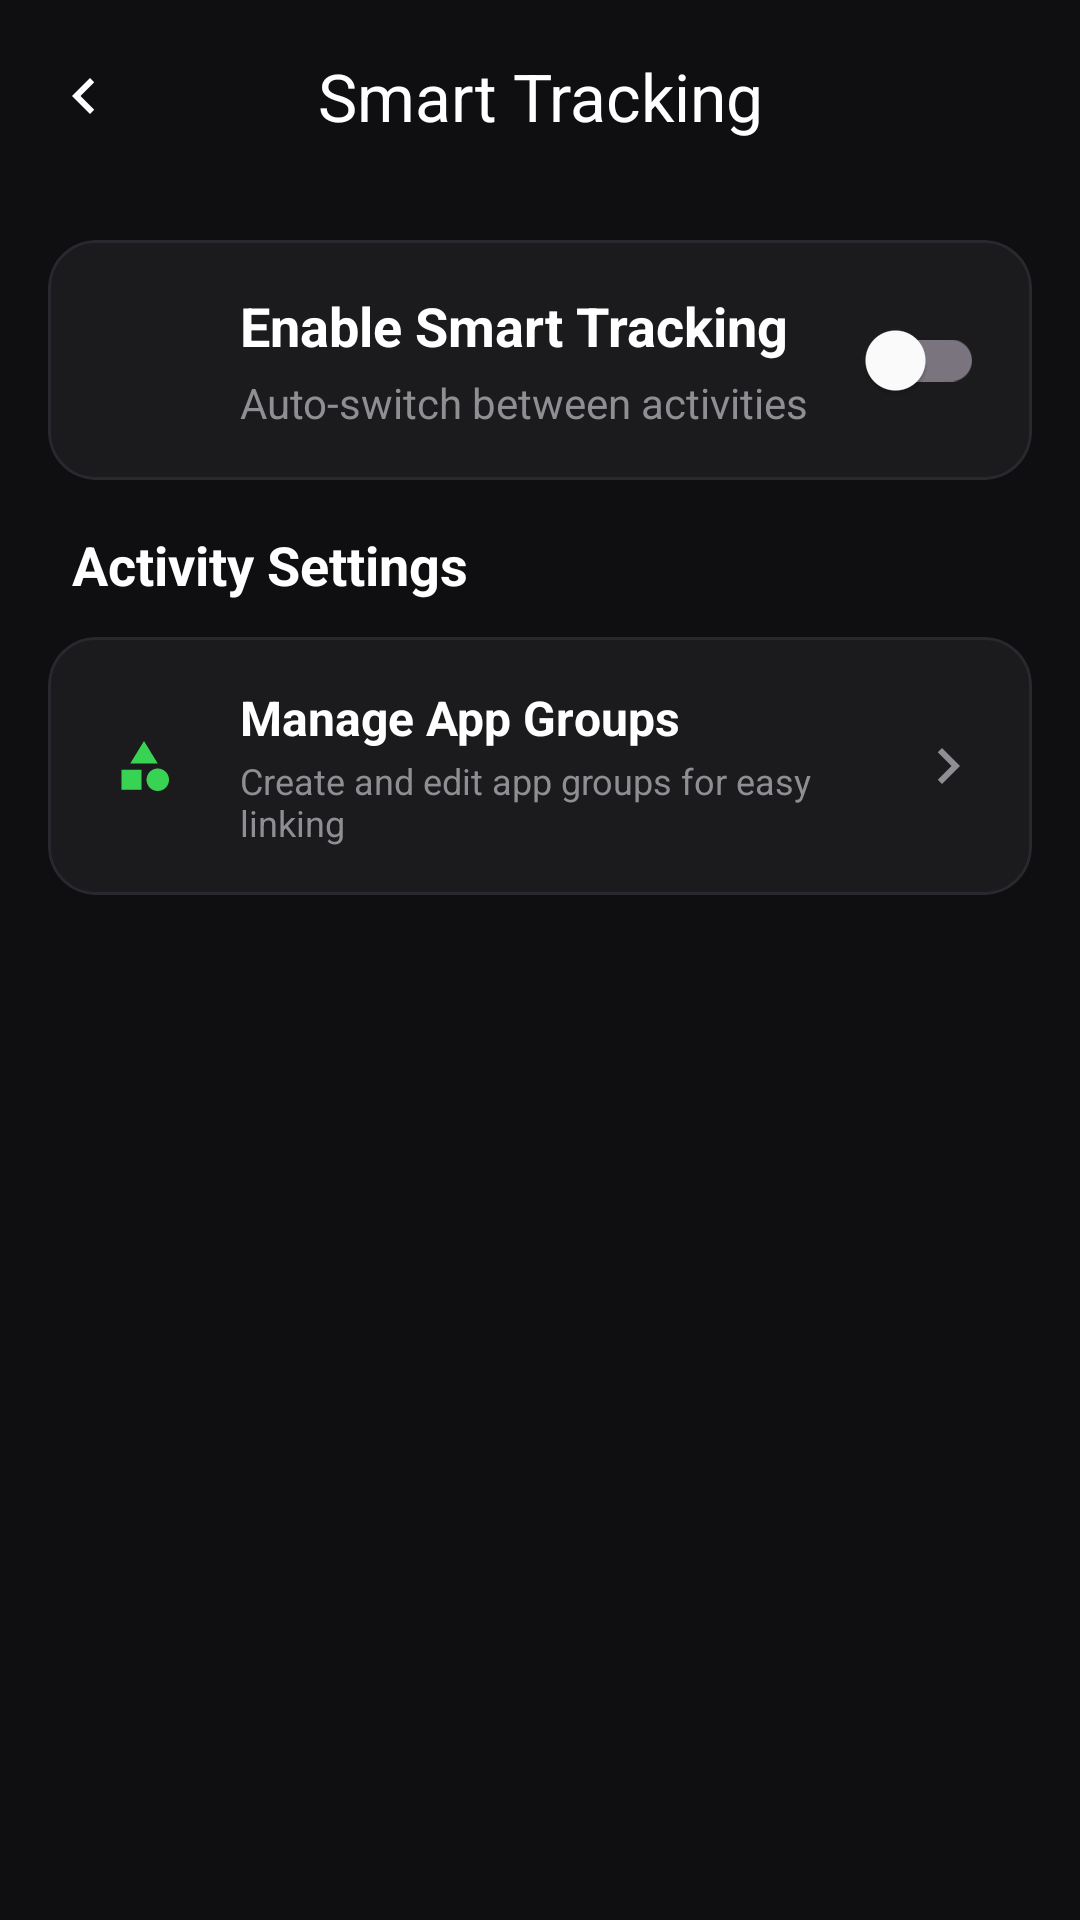

Reconstruct the res/layout file that produces this screen, plus the resources it refers to.
<!-- AndroidManifest.xml: application theme Theme.LifeFlow -->
<!-- res/layout/fragment_smart_tracking.xml -->
<?xml version="1.0" encoding="utf-8"?>
<LinearLayout xmlns:android="http://schemas.android.com/apk/res/android"
    xmlns:app="http://schemas.android.com/apk/res-auto"
    android:layout_width="match_parent"
    android:layout_height="match_parent"
    android:background="@color/background"
    android:orientation="vertical">

    <com.google.android.material.appbar.AppBarLayout
        android:layout_width="match_parent"
        android:layout_height="wrap_content"
        android:background="@color/background"
        app:elevation="0dp">

        <com.google.android.material.appbar.MaterialToolbar
            android:id="@+id/toolbar"
            android:layout_width="match_parent"
            android:layout_height="?attr/actionBarSize"
            android:background="@android:color/transparent"
            app:navigationIcon="@drawable/ic_chevron_left"
            app:navigationIconTint="@color/text_primary"
            app:title="@string/nav_smart_tracking"
            app:titleCentered="true"
            app:titleTextColor="@color/text_primary" />
    </com.google.android.material.appbar.AppBarLayout>

    <androidx.core.widget.NestedScrollView
        android:layout_width="match_parent"
        android:layout_height="match_parent"
        android:clipToPadding="false"
        android:padding="16dp">

        <LinearLayout
            android:layout_width="match_parent"
            android:layout_height="wrap_content"
            android:orientation="vertical">

            
            <com.google.android.material.card.MaterialCardView
                android:layout_width="match_parent"
                android:layout_height="wrap_content"
                android:layout_marginBottom="16dp"
                app:cardBackgroundColor="@color/card_dark"
                app:cardCornerRadius="16dp"
                app:cardElevation="0dp"
                app:strokeColor="@color/card_stroke"
                app:strokeWidth="1dp">

                <LinearLayout
                    android:layout_width="match_parent"
                    android:layout_height="wrap_content"
                    android:gravity="center_vertical"
                    android:orientation="horizontal"
                    android:padding="16dp">

                    <ImageView
                        android:layout_width="32dp"
                        android:layout_height="32dp"
                        android:src="@drawable/ic_play_arrow"
                        app:tint="@color/primary" />

                    <LinearLayout
                        android:layout_width="0dp"
                        android:layout_height="wrap_content"
                        android:layout_marginStart="16dp"
                        android:layout_weight="1"
                        android:orientation="vertical">

                        <TextView
                            android:layout_width="wrap_content"
                            android:layout_height="wrap_content"
                            android:text="@string/smart_tracking_enable"
                            android:textColor="@color/text_primary"
                            android:textSize="18sp"
                            android:textStyle="bold" />

                        <TextView
                            android:layout_width="wrap_content"
                            android:layout_height="wrap_content"
                            android:layout_marginTop="4dp"
                            android:text="@string/smart_tracking_auto_switch"
                            android:textColor="@color/text_secondary"
                            android:textSize="14sp" />
                    </LinearLayout>

                    <com.google.android.material.switchmaterial.SwitchMaterial
                        android:id="@+id/switch_smart_tracking"
                        android:layout_width="wrap_content"
                        android:layout_height="wrap_content" />
                </LinearLayout>
            </com.google.android.material.card.MaterialCardView>

            <TextView
                android:id="@+id/tv_permission_warning"
                android:layout_width="match_parent"
                android:layout_height="wrap_content"
                android:layout_marginBottom="12dp"
                android:background="@drawable/bg_permission_banner"
                android:padding="14dp"
                android:text="@string/smart_tracking_permission_warning"
                android:textColor="#FFB300"
                android:textSize="14sp"
                android:textStyle="bold"
                android:lineSpacingMultiplier="1.2"
                android:clickable="true"
                android:focusable="true"
                android:visibility="gone" />

            <TextView
                android:id="@+id/tv_overlay_permission_warning"
                android:layout_width="match_parent"
                android:layout_height="wrap_content"
                android:layout_marginBottom="16dp"
                android:background="@drawable/bg_permission_banner"
                android:padding="14dp"
                android:text="@string/smart_tracking_overlay_warning"
                android:textColor="#FFB300"
                android:textSize="14sp"
                android:textStyle="bold"
                android:lineSpacingMultiplier="1.2"
                android:clickable="true"
                android:focusable="true"
                android:visibility="gone" />

            <TextView
                android:layout_width="wrap_content"
                android:layout_height="wrap_content"
                android:layout_marginStart="8dp"
                android:layout_marginBottom="12dp"
                android:text="@string/smart_tracking_activities_settings"
                android:textColor="@color/text_primary"
                android:textSize="18sp"
                android:textStyle="bold" />

            <com.google.android.material.card.MaterialCardView
                android:id="@+id/card_manage_groups"
                android:layout_width="match_parent"
                android:layout_height="wrap_content"
                android:layout_marginBottom="16dp"
                android:clickable="true"
                android:focusable="true"
                android:foreground="?attr/selectableItemBackground"
                app:cardBackgroundColor="@color/card_dark"
                app:cardCornerRadius="16dp"
                app:cardElevation="0dp"
                app:strokeColor="@color/card_stroke"
                app:strokeWidth="1dp">

                <LinearLayout
                    android:layout_width="match_parent"
                    android:layout_height="wrap_content"
                    android:gravity="center_vertical"
                    android:orientation="horizontal"
                    android:padding="16dp">

                    <ImageView
                        android:layout_width="32dp"
                        android:layout_height="32dp"
                        android:background="@drawable/bg_circle_icon"
                        android:backgroundTint="#2039D353"
                        android:padding="6dp"
                        android:src="@drawable/ic_category"
                        app:tint="@color/primary" />

                    <LinearLayout
                        android:layout_width="0dp"
                        android:layout_height="wrap_content"
                        android:layout_marginStart="16dp"
                        android:layout_weight="1"
                        android:orientation="vertical">

                        <TextView
                            android:layout_width="wrap_content"
                            android:layout_height="wrap_content"
                            android:text="@string/smart_tracking_manage_groups"
                            android:textColor="@color/text_primary"
                            android:textSize="16sp"
                            android:textStyle="bold" />

                        <TextView
                            android:layout_width="wrap_content"
                            android:layout_height="wrap_content"
                            android:layout_marginTop="2dp"
                            android:text="@string/smart_tracking_manage_groups_desc"
                            android:textColor="@color/text_secondary"
                            android:textSize="12sp" />
                    </LinearLayout>

                    <ImageView
                        android:layout_width="24dp"
                        android:layout_height="24dp"
                        android:src="@drawable/ic_chevron_left"
                        android:rotation="180"
                        app:tint="@color/text_secondary" />
                </LinearLayout>
            </com.google.android.material.card.MaterialCardView>

            <androidx.recyclerview.widget.RecyclerView
                android:id="@+id/rv_activities"
                android:layout_width="match_parent"
                android:layout_height="wrap_content"
                android:nestedScrollingEnabled="false"
                android:clipToPadding="false" />

        </LinearLayout>
    </androidx.core.widget.NestedScrollView>
</LinearLayout>
<!-- resources referenced by this layout -->
<resources>
  <color name="background">#0F0F11</color>
  <color name="card_dark">#1B1B1E</color>
  <color name="card_stroke">#28282E</color>
  <color name="primary">#39D353</color>
  <color name="text_primary">#FFFFFF</color>
  <color name="text_secondary">#8E8E93</color>
  <!-- drawable bg_permission_banner (drawable) -->
  <?xml version="1.0" encoding="utf-8"?>
  <shape xmlns:android="http://schemas.android.com/apk/res/android"
      android:shape="rectangle">
      <corners android:radius="14dp" />
      <solid android:color="#241B0E" />
      <stroke
          android:width="1.5dp"
          android:color="#FFB300" />
  </shape>
  <!-- drawable ic_category (drawable) -->
  <vector xmlns:android="http://schemas.android.com/apk/res/android" android:width="24dp" android:height="24dp" android:viewportWidth="24" android:viewportHeight="24" android:tint="#8E8E93">
    <path android:fillColor="@android:color/white" android:pathData="M12,2l-5.5,9h11zM3,13.5v8h8v-8zM17.5,13c-2.49,0 -4.5,2.01 -4.5,4.5s2.01,4.5 4.5,4.5 4.5,-2.01 4.5,-4.5 -2.01,-4.5 -4.5,-4.5z"/>
  </vector>
  <!-- drawable ic_chevron_left (drawable) -->
  <vector xmlns:android="http://schemas.android.com/apk/res/android"
      android:width="24dp"
      android:height="24dp"
      android:viewportWidth="24"
      android:viewportHeight="24"
      android:autoMirrored="true">
      <path
          android:fillColor="#FFFFFFFF"
          android:pathData="M15.41,7.41L14,6l-6,6 6,6 1.41,-1.41L10.83,12z"/>
  </vector>
  <string name="nav_smart_tracking">Smart Tracking</string>
  <string name="smart_tracking_activities_settings">Activity Settings</string>
  <string name="smart_tracking_auto_switch">Auto-switch between activities</string>
  <string name="smart_tracking_enable">Enable Smart Tracking</string>
  <string name="smart_tracking_manage_groups">Manage App Groups</string>
  <string name="smart_tracking_manage_groups_desc">Create and edit app groups for easy linking</string>
  <string name="smart_tracking_overlay_warning">⚠️ \"Display over other apps\" permission is required for immediate app blocking! Tap here to grant permission.</string>
  <string name="smart_tracking_permission_warning">⚠️ Usage Access permission is missing! Click here to enable Usage Access for automatic app tracking to work.</string>
  <color name="primary_dark">#28A745</color>
  <color name="on_primary">#000000</color>
  <color name="primary_container">#1A3320</color>
  <color name="on_primary_container">#39D353</color>
  <color name="secondary">#8E8E93</color>
  <color name="secondary_container">#2C2C2E</color>
  <color name="on_secondary">#FFFFFF</color>
  <color name="on_secondary_container">#E5E5EA</color>
  <color name="surface">#18181B</color>
  <color name="surface_variant">#242428</color>
</resources>
